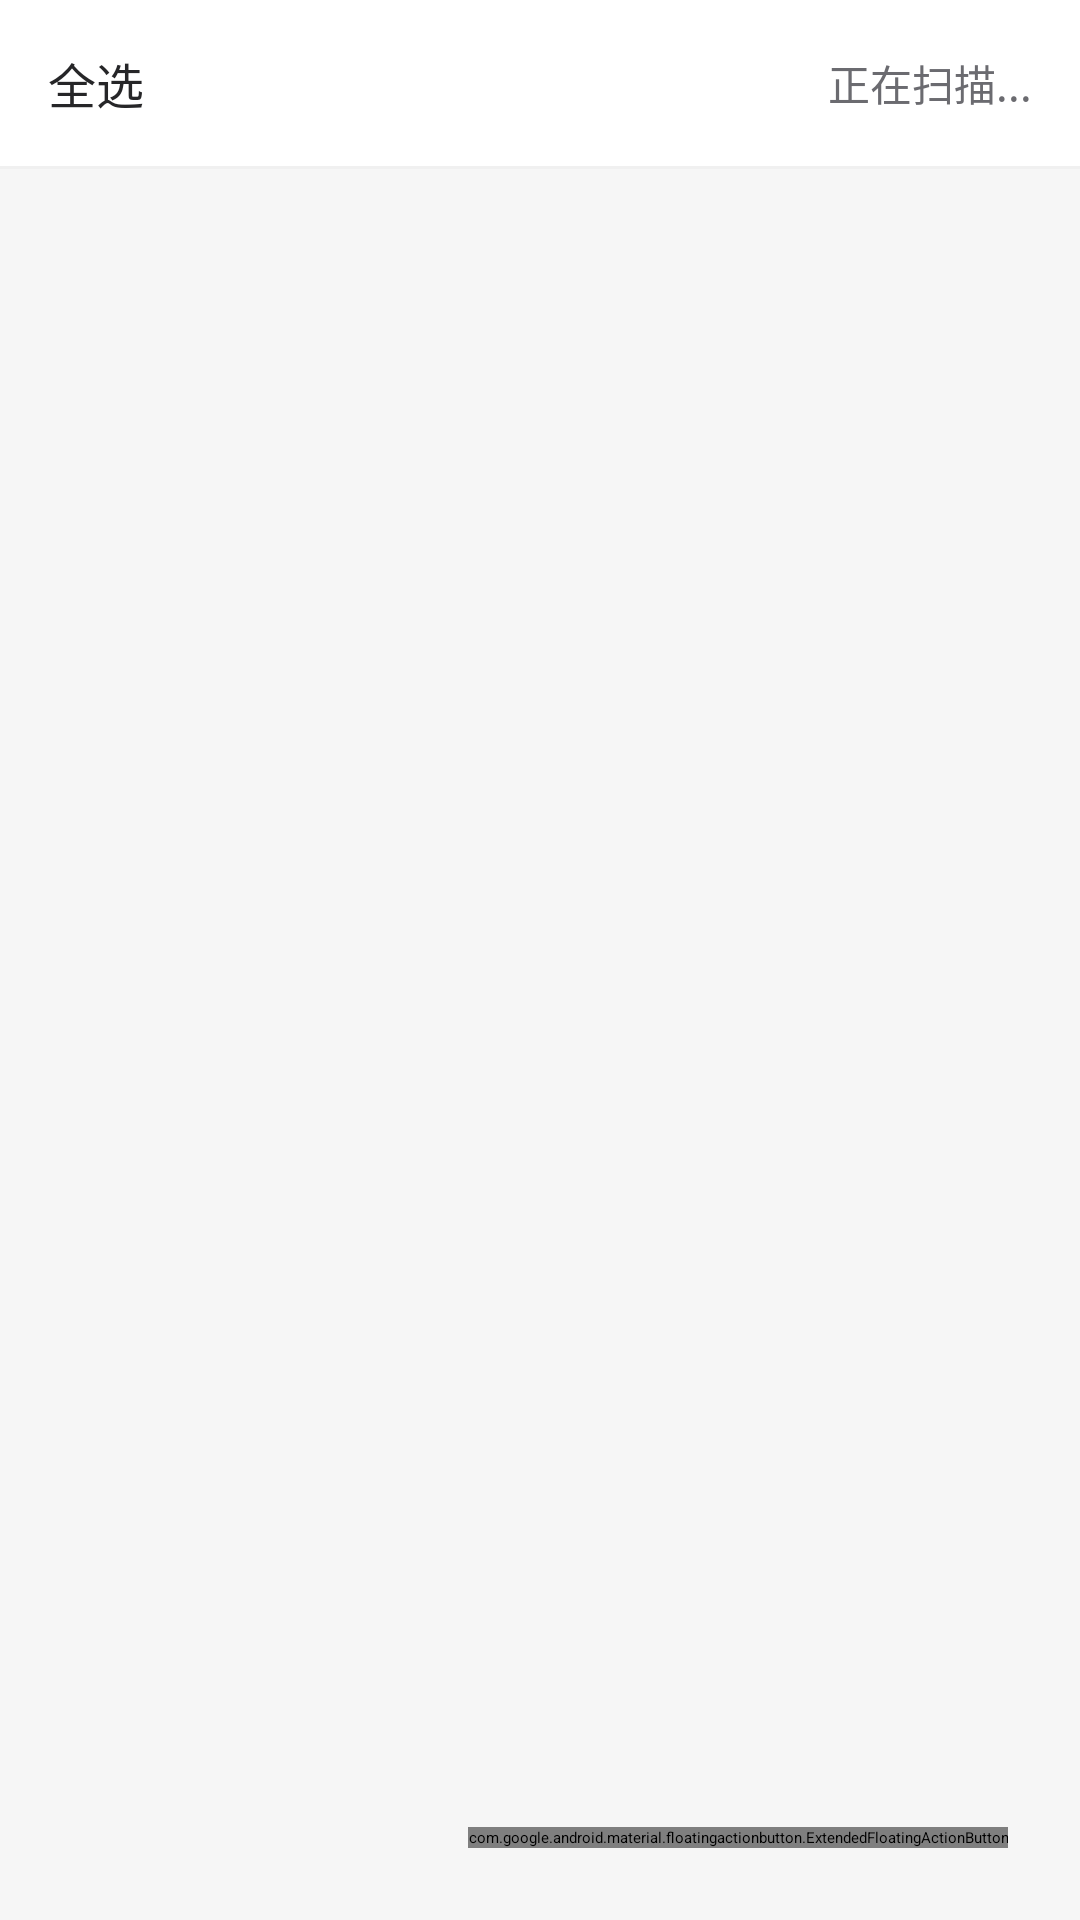

Android layout source for this screen:
<!-- AndroidManifest.xml: application theme Theme.紫罗兰检测 -->
<!-- res/layout/activity_module_backup.xml -->
<?xml version="1.0" encoding="utf-8"?>
<androidx.coordinatorlayout.widget.CoordinatorLayout xmlns:android="http://schemas.android.com/apk/res/android"
    xmlns:app="http://schemas.android.com/apk/res-auto"
    xmlns:tools="http://schemas.android.com/tools"
    android:layout_width="match_parent"
    android:layout_height="match_parent"
    android:background="@color/ios_background"
    android:fitsSystemWindows="true">

    <com.google.android.material.appbar.AppBarLayout
        android:layout_width="match_parent"
        android:layout_height="wrap_content"
        android:background="@color/ios_background"
        app:elevation="0dp">

        <androidx.appcompat.widget.Toolbar
            android:id="@+id/toolbar"
            android:layout_width="match_parent"
            android:layout_height="?attr/actionBarSize"
            app:navigationIcon="?attr/homeAsUpIndicator"
            app:title="模块备份"
            app:titleTextAppearance="@style/TextAppearance.AppCompat.Widget.ActionBar.Title" />
    </com.google.android.material.appbar.AppBarLayout>

    <LinearLayout
        android:layout_width="match_parent"
        android:layout_height="match_parent"
        android:orientation="vertical"
        app:layout_behavior="@string/appbar_scrolling_view_behavior">

        <LinearLayout
            android:layout_width="match_parent"
            android:layout_height="wrap_content"
            android:background="@color/ios_card"
            android:padding="16dp"
            android:gravity="center_vertical"
            android:orientation="horizontal">

            <CheckBox
                android:id="@+id/cbSelectAll"
                android:layout_width="wrap_content"
                android:layout_height="wrap_content"
                android:text="全选"
                android:textColor="@color/explore_slate_800"
                android:textSize="16sp" />

            <TextView
                android:id="@+id/tvStatus"
                android:layout_width="0dp"
                android:layout_height="wrap_content"
                android:layout_weight="1"
                android:gravity="end"
                android:text="正在扫描..."
                android:textColor="@color/explore_slate_500"
                android:textSize="14sp" />
        </LinearLayout>

        <View
            android:layout_width="match_parent"
            android:layout_height="1dp"
            android:background="@color/explore_slate_100" />

        <androidx.recyclerview.widget.RecyclerView
            android:id="@+id/recyclerView"
            android:layout_width="match_parent"
            android:layout_height="0dp"
            android:layout_weight="1"
            android:clipToPadding="false"
            android:paddingVertical="8dp" />

    </LinearLayout>

    <com.google.android.material.floatingactionbutton.ExtendedFloatingActionButton
        android:id="@+id/fabBackup"
        android:layout_width="wrap_content"
        android:layout_height="wrap_content"
        android:layout_gravity="bottom|end"
        android:layout_margin="24dp"
        android:text="备份所选"
        app:icon="@drawable/ic_ms_module_backup"
        app:iconTint="@color/white"
        android:textColor="@color/white"
        app:backgroundTint="@color/explore_cyan_600" />

</androidx.coordinatorlayout.widget.CoordinatorLayout>
<!-- resources referenced by this layout -->
<resources>
  <color name="explore_cyan_600">#0E7E96</color>
  <color name="explore_slate_100">#F0F0F0</color>
  <color name="explore_slate_500">#6B6B70</color>
  <color name="explore_slate_800">#262628</color>
  <color name="ios_background">#F6F6F6</color>
  <color name="ios_card">#FFFFFF</color>
  <color name="white">#FFFFFFFF</color>
  <!-- drawable ic_ms_module_backup (drawable) -->
  <vector xmlns:android="http://schemas.android.com/apk/res/android"
      android:width="24dp"
      android:height="24dp"
      android:viewportWidth="1024"
      android:viewportHeight="1024">
      <path
          android:fillColor="#000000"
          android:pathData="M512 977.92c-20.48 0-40.96-5.12-61.44-15.36L153.6 788.48c-20.48-10.24-35.84-25.6-46.08-46.08s-15.36-40.96-15.36-61.44V343.04c0-20.48 5.12-40.96 15.36-61.44 10.24-20.48 25.6-35.84 46.08-46.08l296.96-168.96c35.84-20.48 87.04-20.48 122.88 0L870.4 235.52c20.48 10.24 35.84 25.6 46.08 46.08 10.24 20.48 15.36 40.96 15.36 61.44v343.04c0 20.48-5.12 40.96-15.36 61.44-10.24 20.48-25.6 35.84-46.08 46.08l-296.96 168.96c-20.48 10.24-40.96 15.36-61.44 15.36z m0-855.04c-10.24 0-15.36 0-25.6 5.12L189.44 302.08l-15.36 15.36c-5.12 5.12-5.12 15.36-10.24 25.6v343.04c0 10.24 0 15.36 5.12 25.6s10.24 15.36 15.36 15.36l296.96 168.96c15.36 10.24 30.72 10.24 46.08 0l296.96-168.96c5.12-5.12 15.36-10.24 15.36-15.36 5.12-5.12 5.12-15.36 5.12-25.6V343.04c0-10.24 0-15.36-5.12-25.6-5.12-5.12-10.24-15.36-15.36-15.36l-296.96-168.96c0-5.12-5.12-10.24-15.36-10.24z"/>
      <path
          android:fillColor="#000000"
          android:pathData="M512 552.96c-5.12 0-15.36 0-20.48-5.12L117.76 327.68c-15.36-10.24-20.48-30.72-10.24-51.2s35.84-25.6 51.2-15.36l353.28 204.8 353.28-204.8c20.48-10.24 40.96-5.12 51.2 15.36s5.12 40.96-15.36 51.2l-373.76 215.04c0 5.12-10.24 10.24-15.36 10.24z"/>
      <path
          android:fillColor="#000000"
          android:pathData="M512 983.04c-20.48 0-40.96-15.36-40.96-40.96V512c0-20.48 15.36-40.96 40.96-40.96s40.96 15.36 40.96 40.96v430.08c0 20.48-20.48 40.96-40.96 40.96z"/>
  </vector>
</resources>
